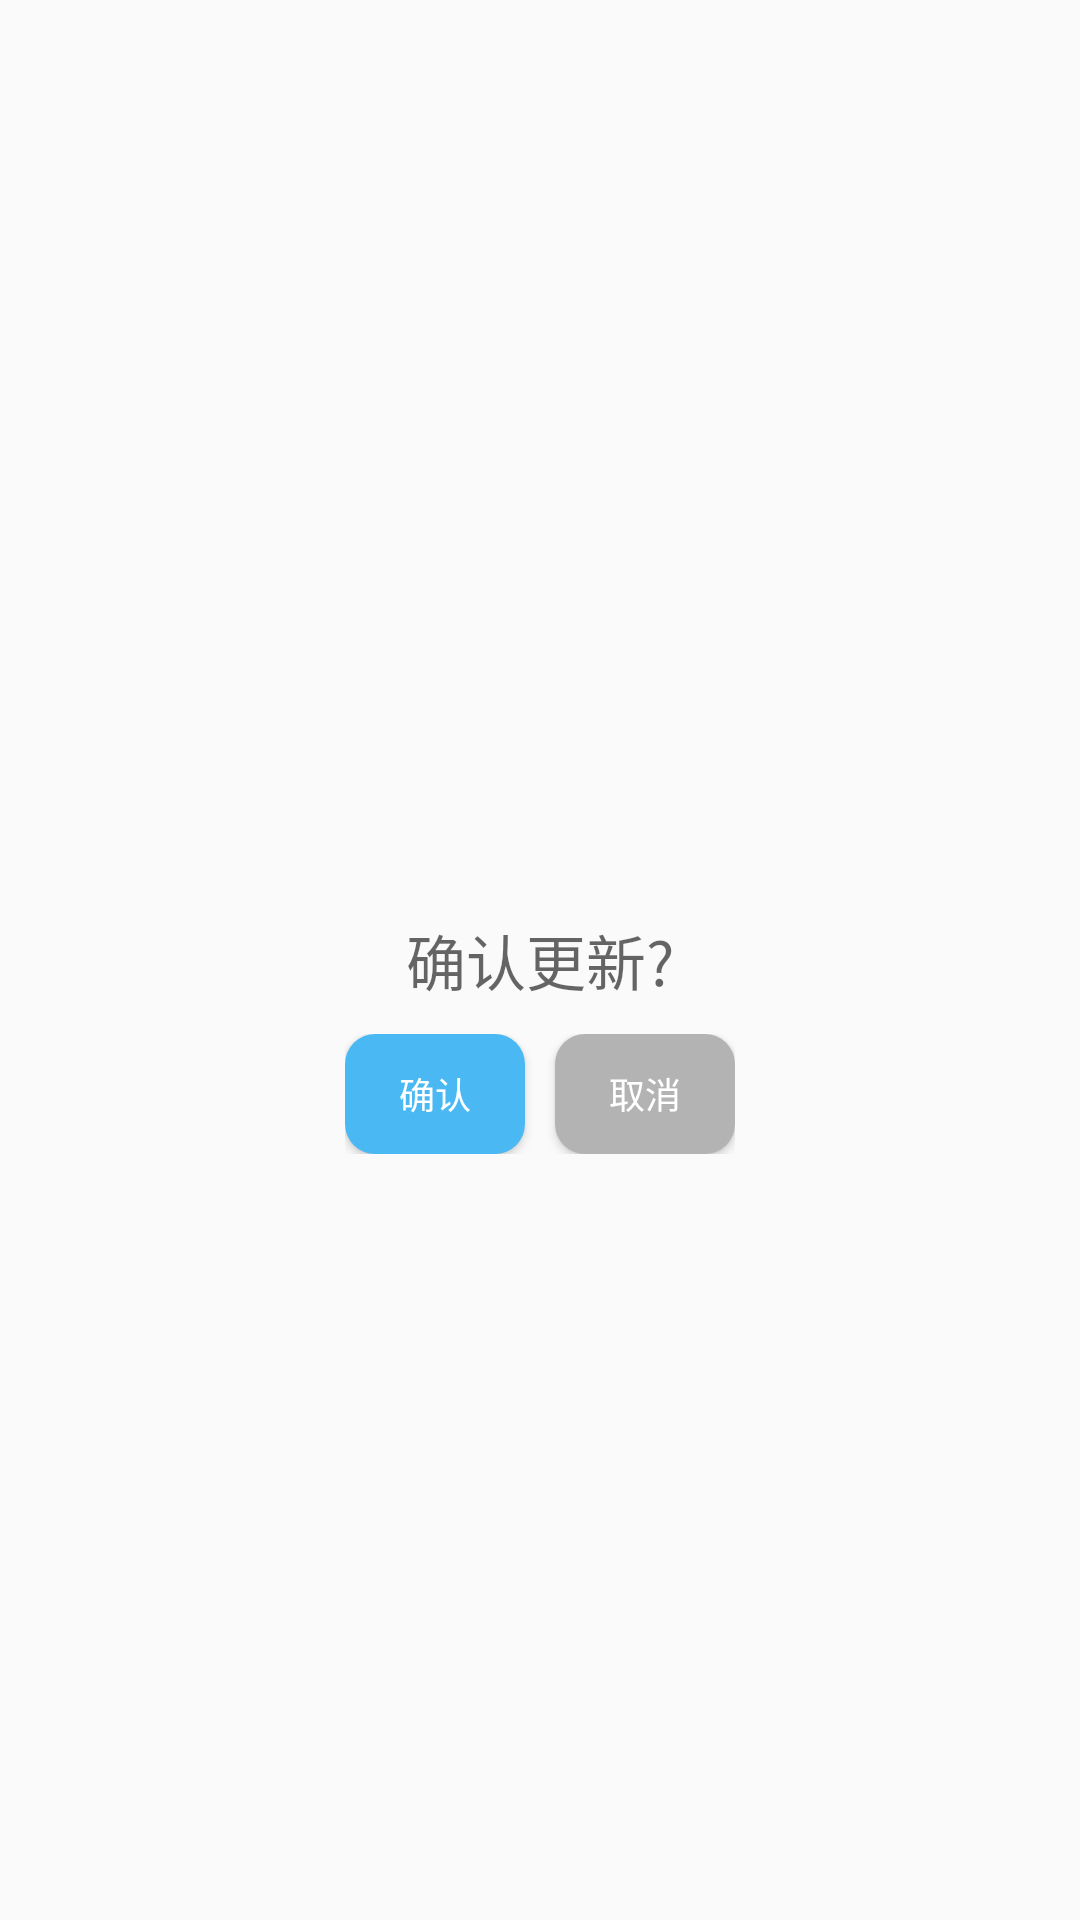

Android layout source for this screen:
<!-- AndroidManifest.xml: application theme Theme.Daiqu -->
<!-- res/layout/confirm_dialog.xml -->
<?xml version="1.0" encoding="utf-8"?>
<RelativeLayout xmlns:android="http://schemas.android.com/apk/res/android"
    android:layout_width="match_parent"
    android:layout_height="match_parent"
    android:id="@+id/confirm_layout"
    android:orientation="vertical">
    <TextView
        android:id="@+id/msg_text"
        android:layout_width="wrap_content"
        android:layout_height="wrap_content"
        android:layout_centerInParent="true"
        android:gravity="center"
        android:textColor="@color/smssdk_gray"
        android:textSize="20sp"
        android:hint="确认更新?" />
    <RelativeLayout
        android:layout_width="wrap_content"
        android:layout_height="wrap_content"
        android:layout_below="@id/msg_text"
        android:layout_centerHorizontal="true"
        android:layout_marginTop="10dp">
    <Button
        android:id="@+id/confirm_button"
        android:layout_width="60dp"
        android:layout_height="40dp"
        android:text="确认"
        android:textSize="12sp"
        android:textColor="@color/white"
        android:background="@drawable/button1"
        />
    <Button
        android:id="@+id/cancle_button"
        android:layout_width="60dp"
        android:layout_height="40dp"
        android:layout_toEndOf="@id/confirm_button"
        android:layout_alignTop="@id/confirm_button"
        android:layout_marginStart="10dp"
        android:text="取消"
        android:textColor="@color/white"
        android:textSize="12sp"
        android:background="@drawable/button2"
        />
    </RelativeLayout>
</RelativeLayout>
<!-- resources referenced by this layout -->
<resources>
  <color name="white">#FFFFFFFF</color>
  <!-- drawable button1 (drawable) -->
  <?xml version="1.0" encoding="utf-8"?>
  <shape xmlns:android="http://schemas.android.com/apk/res/android">
  
      <corners android:radius="10dp" />
      
      <solid android:color="#4AB9F3" />
      
      
      <padding
          android:bottom="10dp"
          android:left="10dp"
          android:right="10dp"
          android:top="10dp" />
  
  </shape>
  <!-- drawable button2 (drawable) -->
  <?xml version="1.0" encoding="utf-8"?>
  <shape xmlns:android="http://schemas.android.com/apk/res/android">
  
      <corners android:radius="10dp" />
      
      <solid android:color="#B3B3B3" />
     
      
      <padding
          android:bottom="10dp"
          android:left="10dp"
          android:right="10dp"
          android:top="10dp" />
  
  </shape>
  <style name="Theme.Daiqu" parent="Theme.MaterialComponents.DayNight.DarkActionBar.Bridge">
          
          
          <item name="colorPrimary">@color/purple_500</item>
          <item name="colorPrimaryVariant">@color/purple_700</item>
          <item name="colorOnPrimary">@color/white</item>
          
          <item name="colorSecondary">@color/teal_200</item>
          <item name="colorSecondaryVariant">@color/teal_700</item>
          <item name="colorOnSecondary">@color/black</item>
          
          <item name="android:statusBarColor" tools:targetApi="l">?attr/colorPrimaryVariant</item>
          
          
          <item name="android:windowFullscreen">false</item>
          
          <item name="android:windowNoTitle">true</item>
          <item name="android:windowActionBar">false</item>
      </style>
  <color name="purple_500">#FF6200EE</color>
  <color name="purple_700">#FF3700B3</color>
  <color name="teal_200">#FF03DAC5</color>
  <color name="teal_700">#FF018786</color>
  <color name="black">#FF000000</color>
</resources>
